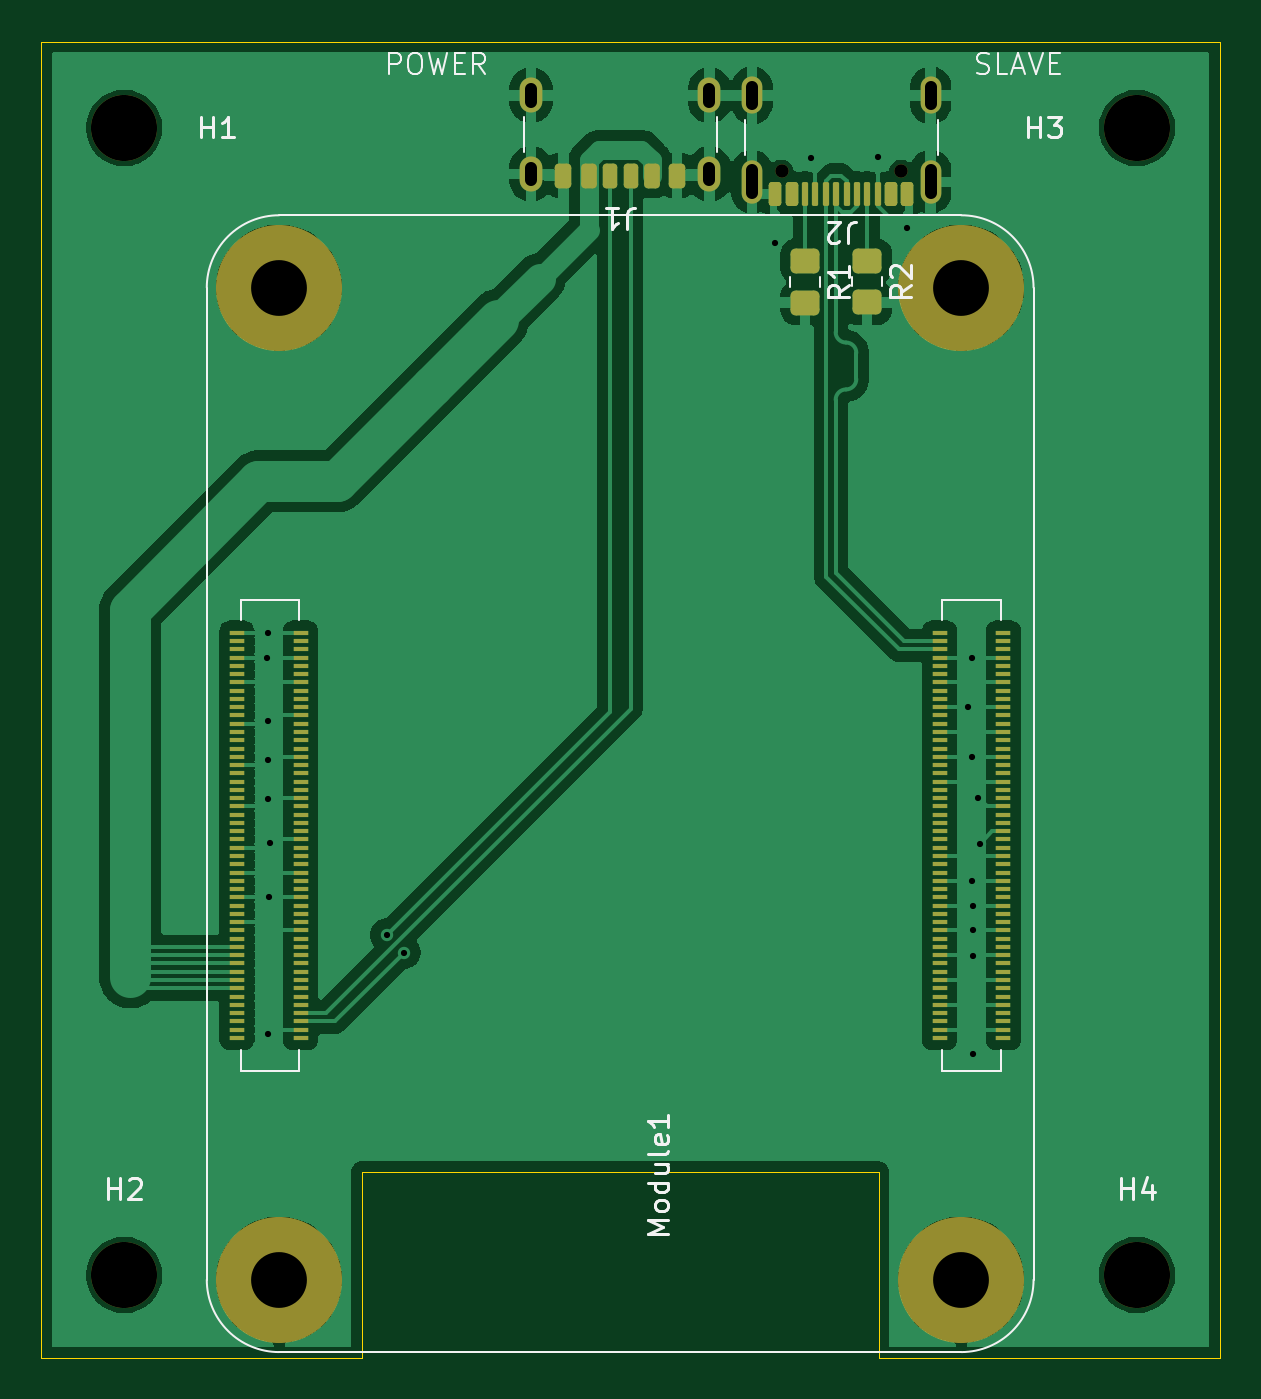
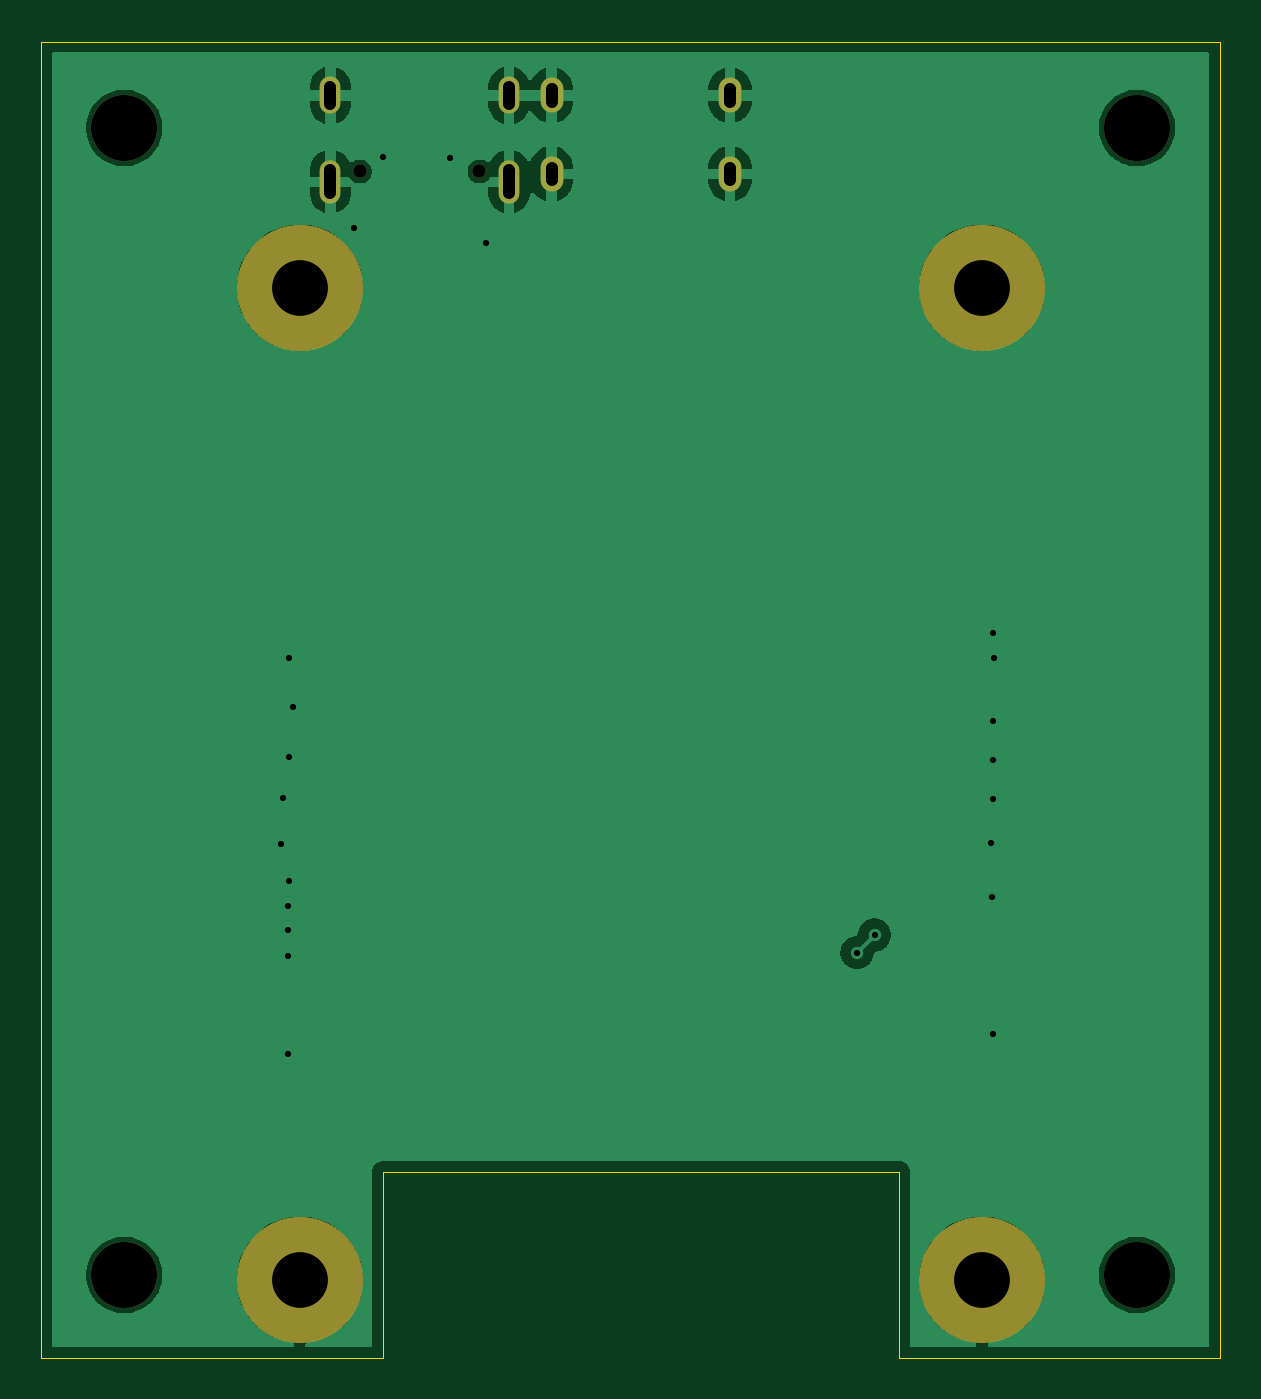
Circuit board: 11 layer files. Board 57.0 x 63.7 mm.
- bottom_copper: hardware-B_Cu.gbr (39686 bytes)
- bottom_mask: hardware-B_Mask.gbr (1207 bytes)
- paste: hardware-B_Paste.gbr (451 bytes)
- bottom_silk: hardware-B_Silkscreen.gbr (452 bytes)
- outline: hardware-Edge_Cuts.gbr (923 bytes)
- top_copper: hardware-F_Cu.gbr (135097 bytes)
- top_mask: hardware-F_Mask.gbr (8379 bytes)
- paste: hardware-F_Paste.gbr (7988 bytes)
- top_silk: hardware-F_Silkscreen.gbr (13913 bytes)
- drill: hardware-NPTH.drl (601 bytes)
- drill: hardware-PTH.drl (1045 bytes)

=== bottom_copper: hardware-B_Cu.gbr (39686 bytes, source omitted) ===
=== bottom_mask: hardware-B_Mask.gbr ===
%TF.GenerationSoftware,KiCad,Pcbnew,9.0.6*%
%TF.CreationDate,2025-11-25T17:36:57-05:00*%
%TF.ProjectId,hardware,68617264-7761-4726-952e-6b696361645f,rev?*%
%TF.SameCoordinates,Original*%
%TF.FileFunction,Soldermask,Bot*%
%TF.FilePolarity,Negative*%
%FSLAX46Y46*%
G04 Gerber Fmt 4.6, Leading zero omitted, Abs format (unit mm)*
G04 Created by KiCad (PCBNEW 9.0.6) date 2025-11-25 17:36:57*
%MOMM*%
%LPD*%
G01*
G04 APERTURE LIST*
%ADD10C,3.200000*%
%ADD11C,6.100000*%
%ADD12O,1.100000X1.700000*%
%ADD13C,0.650000*%
%ADD14O,1.000000X2.100000*%
%ADD15O,1.000000X1.800000*%
G04 APERTURE END LIST*
D10*
%TO.C,H4*%
X132500000Y-81000000D03*
%TD*%
%TO.C,H3*%
X132500000Y-25500000D03*
%TD*%
%TO.C,H2*%
X83500000Y-81000000D03*
%TD*%
%TO.C,H1*%
X83500000Y-25500000D03*
%TD*%
D11*
%TO.C,Module1*%
X91000000Y-33225000D03*
X91000000Y-81225000D03*
X124000000Y-33225000D03*
X124000000Y-81225000D03*
%TD*%
D12*
%TO.C,J1*%
X111820000Y-27725000D03*
X111820000Y-23925000D03*
X103180000Y-27725000D03*
X103180000Y-23925000D03*
%TD*%
D13*
%TO.C,J2*%
X121090000Y-27605000D03*
X115310000Y-27605000D03*
D14*
X122520000Y-28105000D03*
D15*
X122520000Y-23925000D03*
D14*
X113880000Y-28105000D03*
D15*
X113880000Y-23925000D03*
%TD*%
M02*

=== paste: hardware-B_Paste.gbr ===
%TF.GenerationSoftware,KiCad,Pcbnew,9.0.6*%
%TF.CreationDate,2025-11-25T17:36:57-05:00*%
%TF.ProjectId,hardware,68617264-7761-4726-952e-6b696361645f,rev?*%
%TF.SameCoordinates,Original*%
%TF.FileFunction,Paste,Bot*%
%TF.FilePolarity,Positive*%
%FSLAX46Y46*%
G04 Gerber Fmt 4.6, Leading zero omitted, Abs format (unit mm)*
G04 Created by KiCad (PCBNEW 9.0.6) date 2025-11-25 17:36:57*
%MOMM*%
%LPD*%
G01*
G04 APERTURE LIST*
G04 APERTURE END LIST*
M02*

=== bottom_silk: hardware-B_Silkscreen.gbr ===
%TF.GenerationSoftware,KiCad,Pcbnew,9.0.6*%
%TF.CreationDate,2025-11-25T17:36:57-05:00*%
%TF.ProjectId,hardware,68617264-7761-4726-952e-6b696361645f,rev?*%
%TF.SameCoordinates,Original*%
%TF.FileFunction,Legend,Bot*%
%TF.FilePolarity,Positive*%
%FSLAX46Y46*%
G04 Gerber Fmt 4.6, Leading zero omitted, Abs format (unit mm)*
G04 Created by KiCad (PCBNEW 9.0.6) date 2025-11-25 17:36:57*
%MOMM*%
%LPD*%
G01*
G04 APERTURE LIST*
G04 APERTURE END LIST*
M02*

=== outline: hardware-Edge_Cuts.gbr ===
%TF.GenerationSoftware,KiCad,Pcbnew,9.0.6*%
%TF.CreationDate,2025-11-25T17:36:58-05:00*%
%TF.ProjectId,hardware,68617264-7761-4726-952e-6b696361645f,rev?*%
%TF.SameCoordinates,Original*%
%TF.FileFunction,Profile,NP*%
%FSLAX46Y46*%
G04 Gerber Fmt 4.6, Leading zero omitted, Abs format (unit mm)*
G04 Created by KiCad (PCBNEW 9.0.6) date 2025-11-25 17:36:58*
%MOMM*%
%LPD*%
G01*
G04 APERTURE LIST*
%TA.AperFunction,Profile*%
%ADD10C,0.050000*%
%TD*%
G04 APERTURE END LIST*
D10*
X95000000Y-76000000D02*
X95000000Y-85000000D01*
X136500000Y-85000000D02*
X120000000Y-85000000D01*
X79500000Y-85000000D02*
X79500000Y-21320000D01*
X120000000Y-85000000D02*
X120000000Y-76000000D01*
X120000000Y-76000000D02*
X95000000Y-76000000D01*
X136500000Y-21320000D02*
X136500000Y-85000000D01*
X123610000Y-21320000D02*
X136500000Y-21320000D01*
X79500000Y-21320000D02*
X123610000Y-21320000D01*
X95000000Y-85000000D02*
X79500000Y-85000000D01*
M02*

=== top_copper: hardware-F_Cu.gbr (135097 bytes, source omitted) ===
=== top_mask: hardware-F_Mask.gbr (8379 bytes, source omitted) ===
=== paste: hardware-F_Paste.gbr (7988 bytes, source omitted) ===
=== top_silk: hardware-F_Silkscreen.gbr (13913 bytes, source omitted) ===
=== drill: hardware-NPTH.drl ===
M48
; DRILL file {KiCad 9.0.6} date 2025-11-25T17:37:00-0500
; FORMAT={-:-/ absolute / metric / decimal}
; #@! TF.CreationDate,2025-11-25T17:37:00-05:00
; #@! TF.GenerationSoftware,Kicad,Pcbnew,9.0.6
; #@! TF.FileFunction,NonPlated,1,2,NPTH
FMAT,2
METRIC
; #@! TA.AperFunction,NonPlated,NPTH,ComponentDrill
T1C0.650
; #@! TA.AperFunction,NonPlated,NPTH,ComponentDrill
T2C2.700
; #@! TA.AperFunction,NonPlated,NPTH,ComponentDrill
T3C3.200
%
G90
G05
T1
X115.31Y-27.605
X121.09Y-27.605
T2
X91.0Y-33.225
X91.0Y-81.225
X124.0Y-33.225
X124.0Y-81.225
T3
X83.5Y-25.5
X83.5Y-81.0
X132.5Y-25.5
X132.5Y-81.0
M30

=== drill: hardware-PTH.drl (1045 bytes, source withheld) ===
